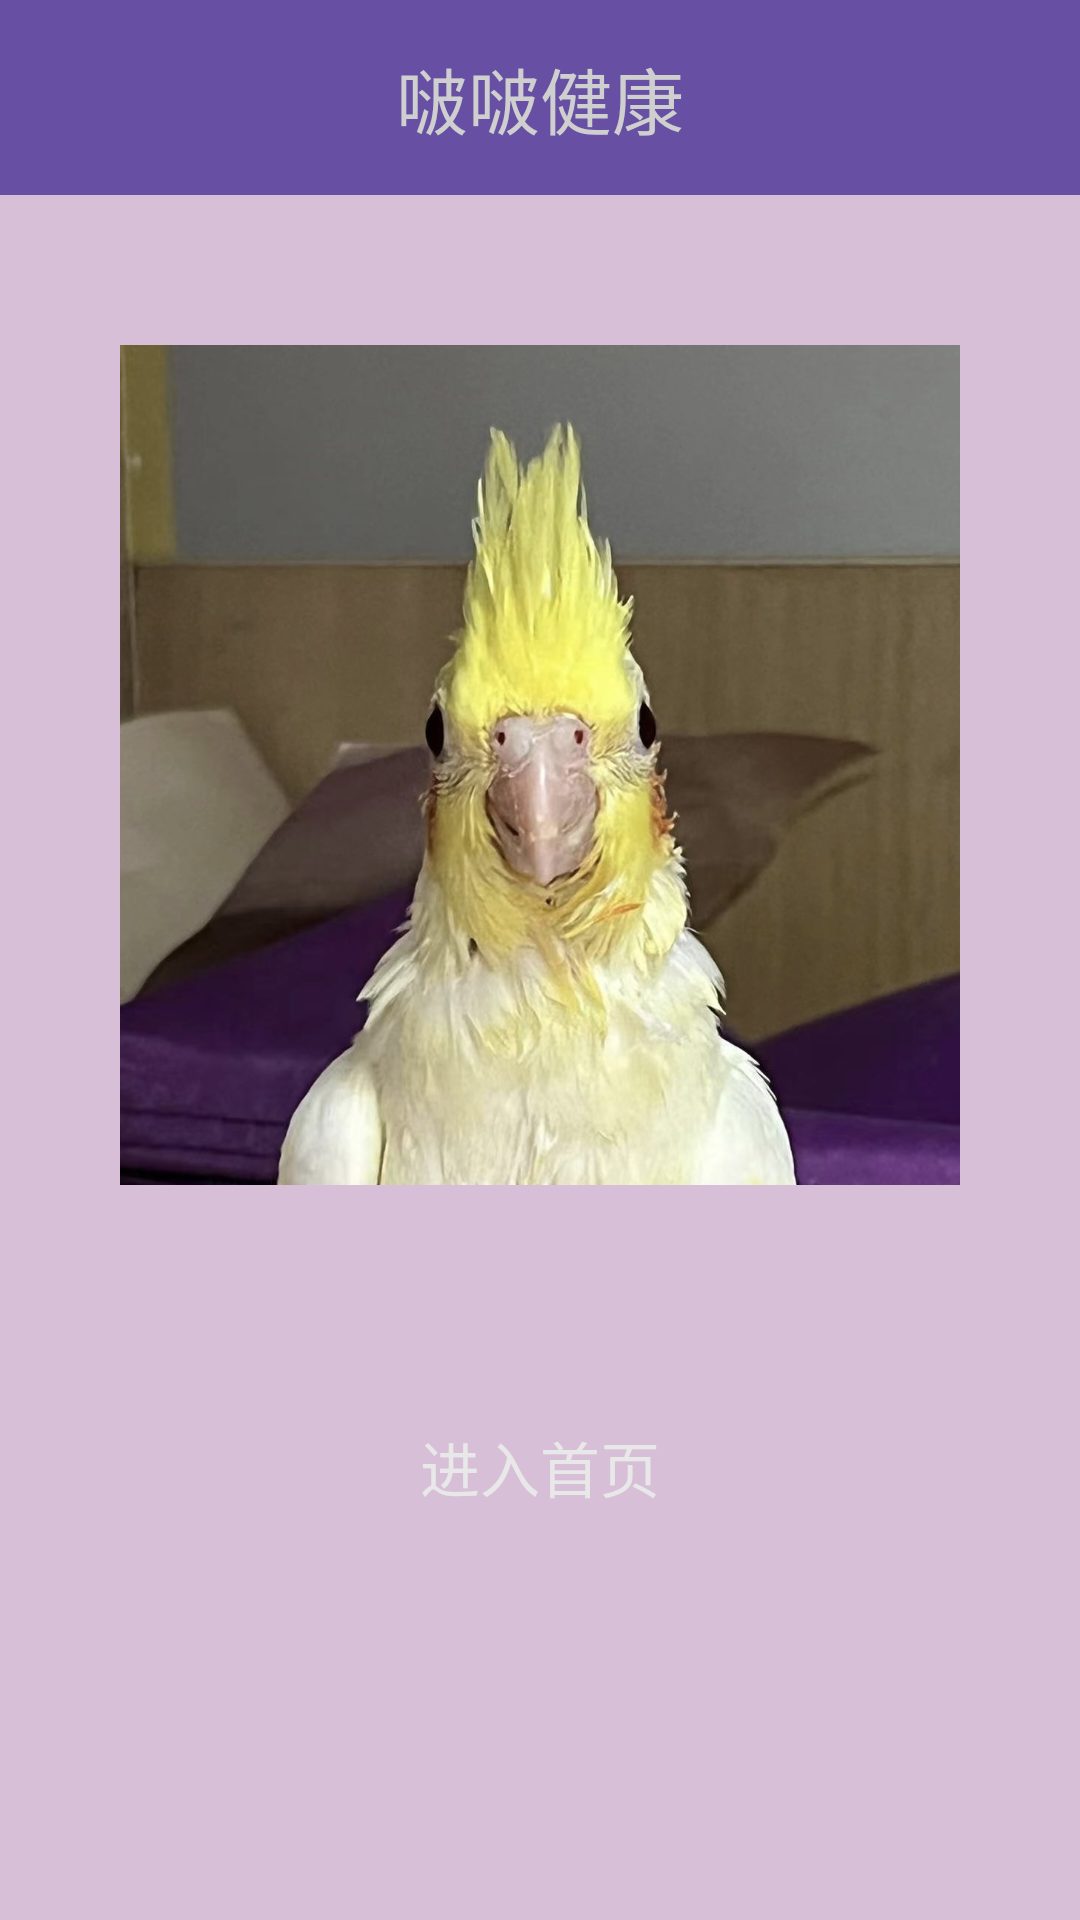

Layout XML and referenced resources for this Android screen:
<!-- AndroidManifest.xml: application theme Theme.BoboHealth -->
<!-- res/layout/activity_login.xml -->
<?xml version="1.0" encoding="utf-8"?>
<LinearLayout xmlns:android="http://schemas.android.com/apk/res/android"
    xmlns:app="http://schemas.android.com/apk/res-auto"
    xmlns:tools="http://schemas.android.com/tools"
    android:layout_width="match_parent"
    android:layout_height="match_parent"
    android:background="#D8BFD8"
    android:orientation="vertical"
    tools:context=".LoginActivity">

    <TextView
        android:id="@+id/textView"
        android:layout_width="match_parent"
        android:layout_height="wrap_content"
        android:background="@color/mypurple"
        android:fontFamily="monospace"
        android:gravity="center"
        android:padding="15sp"
        android:text="啵啵健康"
        android:textColor="#CFCFCF"
        android:textSize="24sp" />

    <ImageView
        android:id="@+id/imageView"
        android:layout_width="280dp"
        android:layout_height="280dp"
        android:layout_gravity="center"
        android:layout_marginTop="50dp"
        app:srcCompat="@drawable/bobo" />

    <Button
        android:id="@+id/button1"
        android:layout_width="250dp"
        android:layout_height="wrap_content"
        android:layout_marginTop="70dp"
        android:text="进入首页"
        android:textColor="#E8E8E8"
        android:textSize="20dp"
        android:onClick="login"
        android:background="@drawable/my_button_selector"
        android:layout_gravity="center"/>

</LinearLayout>
<!-- resources referenced by this layout -->
<resources>
  <color name="mypurple">#6750A3</color>
  <!-- drawable bobo: jpg bitmap (drawable, 205114 bytes) -->
  <!-- drawable my_button_selector (drawable) -->
  <?xml version="1.0" encoding="utf-8"?>
  <selector xmlns:android="http://schemas.android.com/apk/res/android">
      <item android:state_pressed="true"> 
          <shape android:shape="rectangle">
              
              <stroke
                  android:width="1dp" />
              
              <corners android:radius="8dp" />
          </shape>
      </item>
  
      <item android:state_pressed="false">    
          <shape android:shape="rectangle">
              
              
              <corners android:radius="10dp" />
          </shape>
      </item>
  </selector>
  <style name="Theme.BoboHealth" parent="Base.Theme.BoboHealth" />
  <style name="Base.Theme.BoboHealth" parent="Theme.Material3.DayNight.NoActionBar">
          
          
      </style>
</resources>
